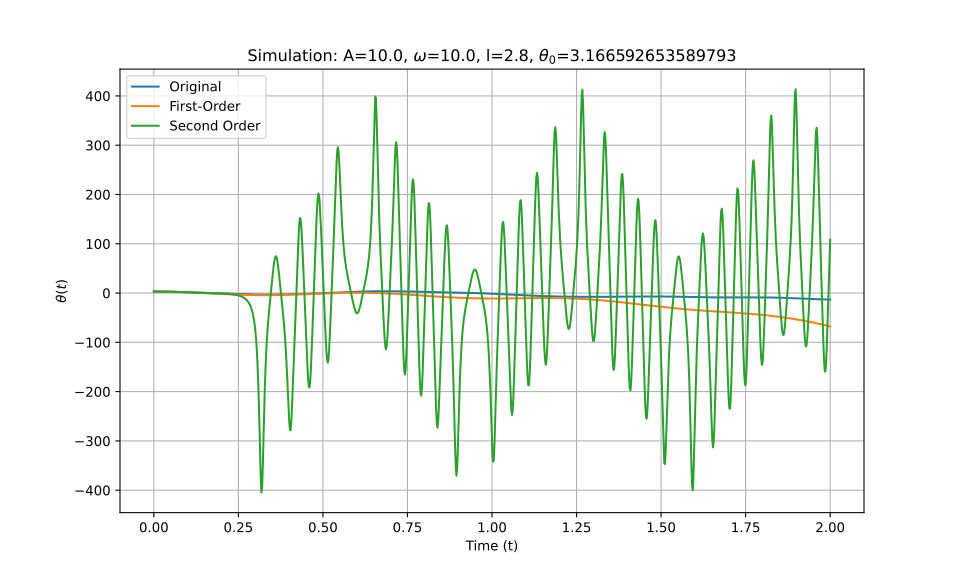

The file beside this chart, header and first rows:
t_eval, Equation_1, Equation_2, Equation_3
0.0, 3.167, 3.167, 3.167
0.002002, 3.166, 3.166, 3.166
0.004004, 3.164, 3.164, 3.164
0.006006, 3.16, 3.16, 3.16
0.008008, 3.155, 3.155, 3.155
0.01001, 3.149, 3.149, 3.149
0.01201, 3.141, 3.141, 3.141
0.01401, 3.132, 3.132, 3.132
0.01602, 3.121, 3.121, 3.121
0.01802, 3.109, 3.109, 3.109
0.02002, 3.095, 3.095, 3.095
0.02202, 3.08, 3.08, 3.08
0.02402, 3.064, 3.064, 3.064
0.02603, 3.046, 3.046, 3.046
0.02803, 3.027, 3.027, 3.027
0.03003, 3.007, 3.007, 3.007
0.03203, 2.985, 2.985, 2.985
0.03403, 2.962, 2.962, 2.962
0.03604, 2.937, 2.937, 2.937
0.03804, 2.911, 2.911, 2.912
0.04004, 2.884, 2.884, 2.884
0.04204, 2.856, 2.855, 2.856
0.04404, 2.826, 2.825, 2.826
0.04605, 2.795, 2.794, 2.795
0.04805, 2.763, 2.761, 2.763
0.05005, 2.729, 2.727, 2.73
0.05205, 2.695, 2.692, 2.696
0.05405, 2.659, 2.656, 2.66
0.05606, 2.622, 2.618, 2.623
0.05806, 2.585, 2.58, 2.586
0.06006, 2.546, 2.54, 2.547
0.06206, 2.506, 2.499, 2.507
0.06406, 2.466, 2.456, 2.467
0.06607, 2.424, 2.413, 2.425
0.06807, 2.382, 2.368, 2.383
0.07007, 2.339, 2.322, 2.34
0.07207, 2.295, 2.276, 2.296
0.07407, 2.251, 2.228, 2.251
0.07608, 2.205, 2.179, 2.206
0.07808, 2.159, 2.129, 2.16
0.08008, 2.113, 2.078, 2.114
0.08208, 2.066, 2.026, 2.067
0.08408, 2.018, 1.973, 2.02
0.08609, 1.97, 1.919, 1.972
0.08809, 1.922, 1.864, 1.924
0.09009, 1.873, 1.808, 1.876
0.09209, 1.824, 1.752, 1.827
0.09409, 1.774, 1.694, 1.778
0.0961, 1.725, 1.636, 1.73
0.0981, 1.675, 1.577, 1.681
0.1001, 1.625, 1.517, 1.632
0.1021, 1.575, 1.456, 1.584
0.1041, 1.525, 1.394, 1.536
0.1061, 1.475, 1.332, 1.487
0.1081, 1.425, 1.269, 1.44
0.1101, 1.375, 1.205, 1.392
0.1121, 1.325, 1.141, 1.345
0.1141, 1.276, 1.075, 1.298
0.1161, 1.227, 1.01, 1.251
0.1181, 1.178, 0.9434, 1.205
... 940 more rows
